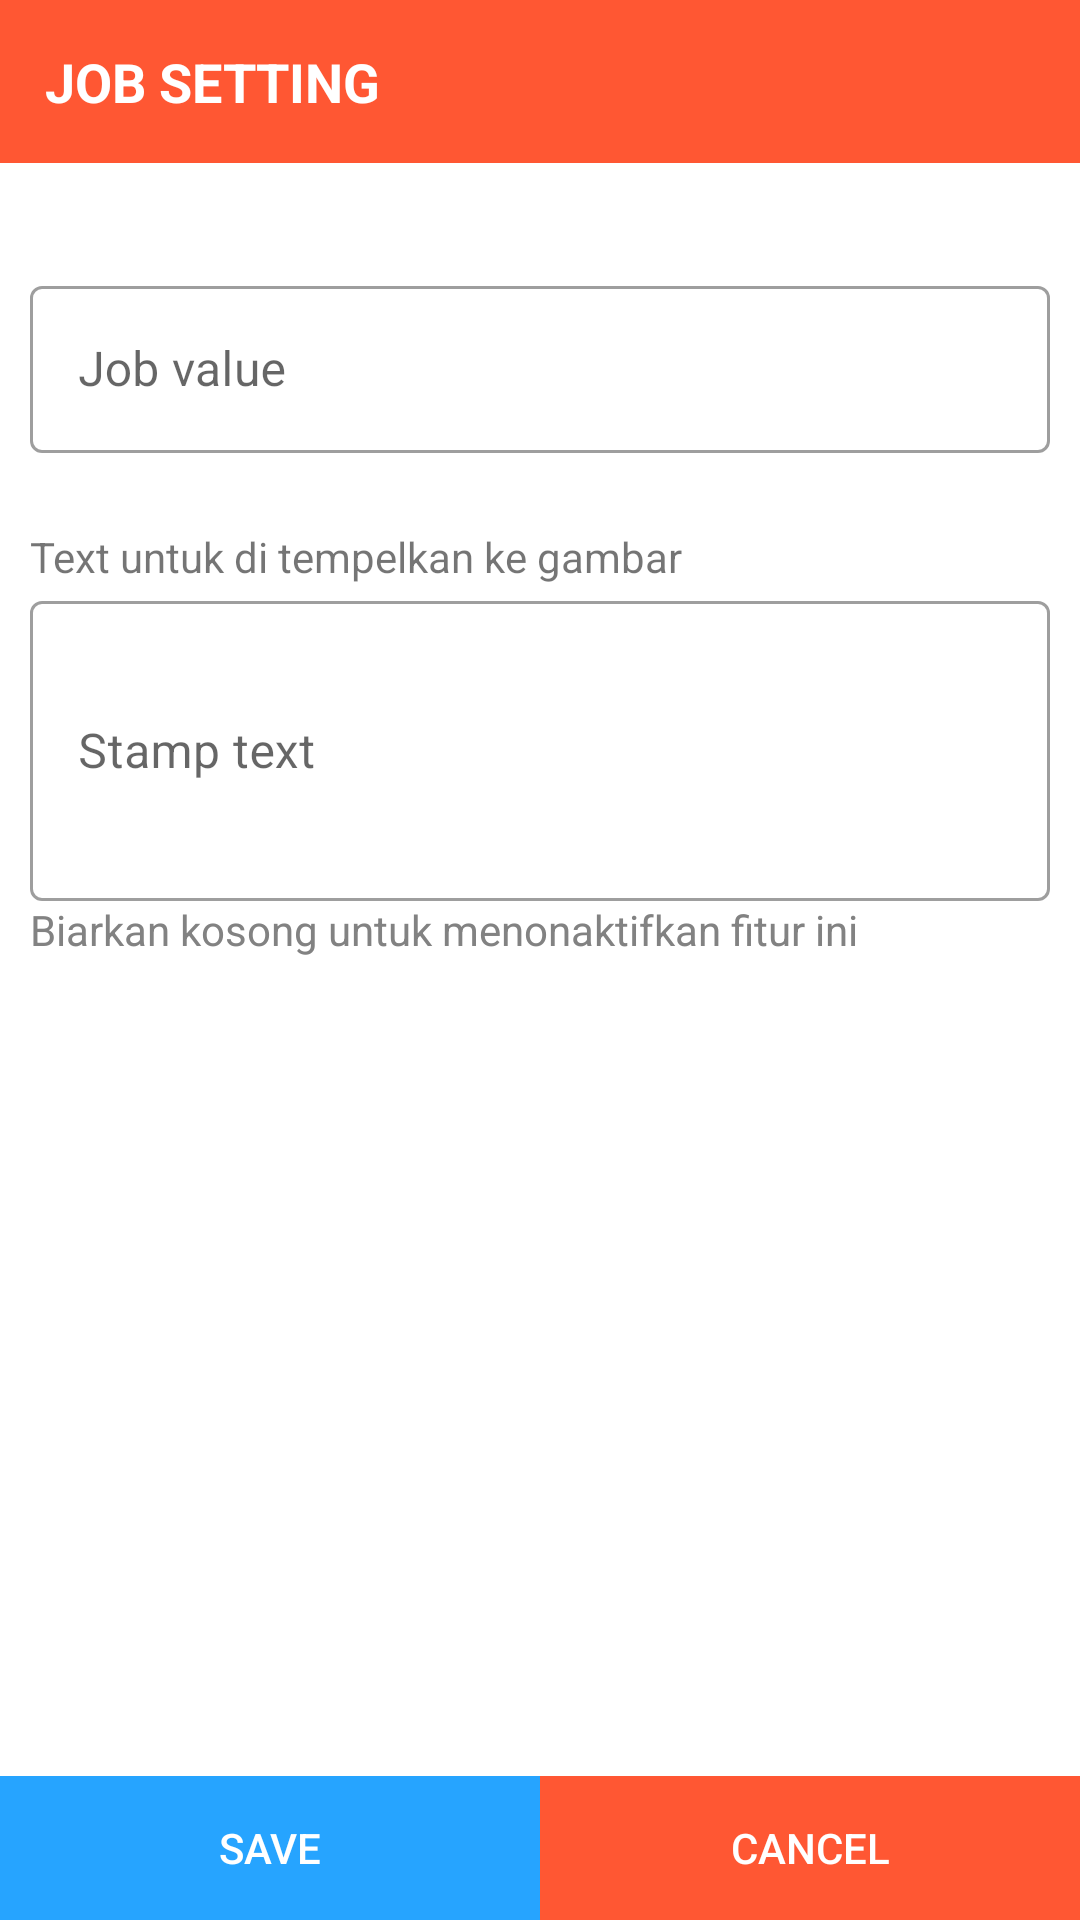

Android layout source for this screen:
<!-- AndroidManifest.xml: application theme Theme.QuickCam -->
<!-- res/layout/fragment_job_setting.xml -->
<?xml version="1.0" encoding="utf-8"?>
<FrameLayout xmlns:android="http://schemas.android.com/apk/res/android"
    xmlns:tools="http://schemas.android.com/tools"
    android:layout_width="match_parent"
    android:layout_height="match_parent"
    tools:context=".fragment.JobSettingFragment">
    <TextView
        android:textSize="18sp"
        android:text="JOB SETTING"
        android:padding="15sp"
        android:background="@color/tomato"
        android:textStyle="bold"
        android:textColor="@color/white"
        android:layout_width="match_parent"
        android:layout_height="wrap_content"/>

    <ScrollView
        android:paddingTop="55dp"
        android:paddingBottom="75dp"
        android:layout_width="match_parent"
        android:layout_height="wrap_content">
        <LinearLayout
            android:padding="10dp"
            android:orientation="vertical"
            android:layout_width="match_parent"
            android:layout_height="match_parent">

            <com.google.android.material.textfield.TextInputLayout
                android:layout_marginTop="25dp"
                android:layout_width="match_parent"
                android:layout_height="wrap_content"
                android:clickable="false"
                android:focusable="false"
                android:hint="Job value"
                style="@style/Widget.MaterialComponents.TextInputLayout.OutlinedBox">

                <com.google.android.material.textfield.TextInputEditText
                    android:id="@+id/job_path"
                    android:layout_width="match_parent"
                    android:layout_height="wrap_content"/>

            </com.google.android.material.textfield.TextInputLayout>


            <TextView
                android:layout_marginTop="25dp"
                android:layout_width="match_parent"
                android:layout_height="wrap_content"
                android:text="Text untuk di tempelkan ke gambar"/>

            <com.google.android.material.textfield.TextInputLayout
                android:layout_width="match_parent"
                android:layout_height="wrap_content"
                style="@style/Widget.MaterialComponents.TextInputLayout.OutlinedBox"
                android:hint="Stamp text">
                <com.google.android.material.textfield.TextInputEditText
                    android:id="@+id/job_stamp"
                    android:layout_width="match_parent"
                    android:layout_height="100dp"/>
            </com.google.android.material.textfield.TextInputLayout>

            <TextView
                android:textColor="@color/light_gray"
                android:layout_width="match_parent"
                android:layout_height="wrap_content"
                android:text="Biarkan kosong untuk menonaktifkan fitur ini"/>

        </LinearLayout>
    </ScrollView>

    <LinearLayout
        android:layout_margin="0dp"
        android:padding="0dp"
        android:layout_gravity="bottom"
        android:orientation="horizontal"
        android:layout_width="match_parent"
        android:layout_height="wrap_content">
        <androidx.appcompat.widget.AppCompatButton
            android:textColor="@color/white"
            android:id="@+id/save"
            android:background="@color/light_blue"
            android:layout_weight="1"
            android:layout_width="0dp"
            android:layout_height="wrap_content"
            android:text="save"/>
        <androidx.appcompat.widget.AppCompatButton
            android:textColor="@color/white"
            android:id="@+id/cancel"
            android:backgroundTint="@color/tomato"
            android:background="@color/tomato"
            android:layout_weight="1"
            android:layout_width="0dp"
            android:layout_height="wrap_content"
            android:text="cancel"/>
    </LinearLayout>

</FrameLayout>
<!-- resources referenced by this layout -->
<resources>
  <color name="light_blue">#26A4FF</color>
  <color name="light_gray">#828282</color>
  <color name="tomato">#FF5733</color>
  <color name="white">#FFFFFFFF</color>
  <style name="Theme.QuickCam" parent="Theme.MaterialComponents.Light.NoActionBar">
          
          <item name="colorPrimary">@color/light_blue</item>
          <item name="colorPrimaryVariant">@color/light_gray</item>
          <item name="colorOnPrimary">@color/white</item>
          
          <item name="colorSecondary">@color/teal_200</item>
          <item name="colorSecondaryVariant">@color/teal_700</item>
          <item name="colorOnSecondary">@color/black</item>
          
          <item name="android:statusBarColor">?attr/colorPrimaryVariant</item>
          
      </style>
  <color name="teal_200">#FF03DAC5</color>
  <color name="teal_700">#FF018786</color>
  <color name="black">#FF000000</color>
</resources>
